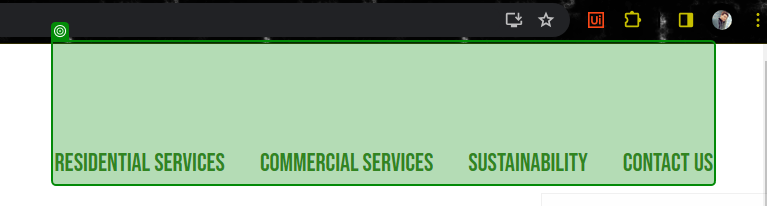
Task: Test Automation Project
Workflow: CS_VerifyNavBarText

Step 1: get-attribute of the list in window 'Dragonfly Environmental Logistics - Commercial Services' (chrome.exe)
